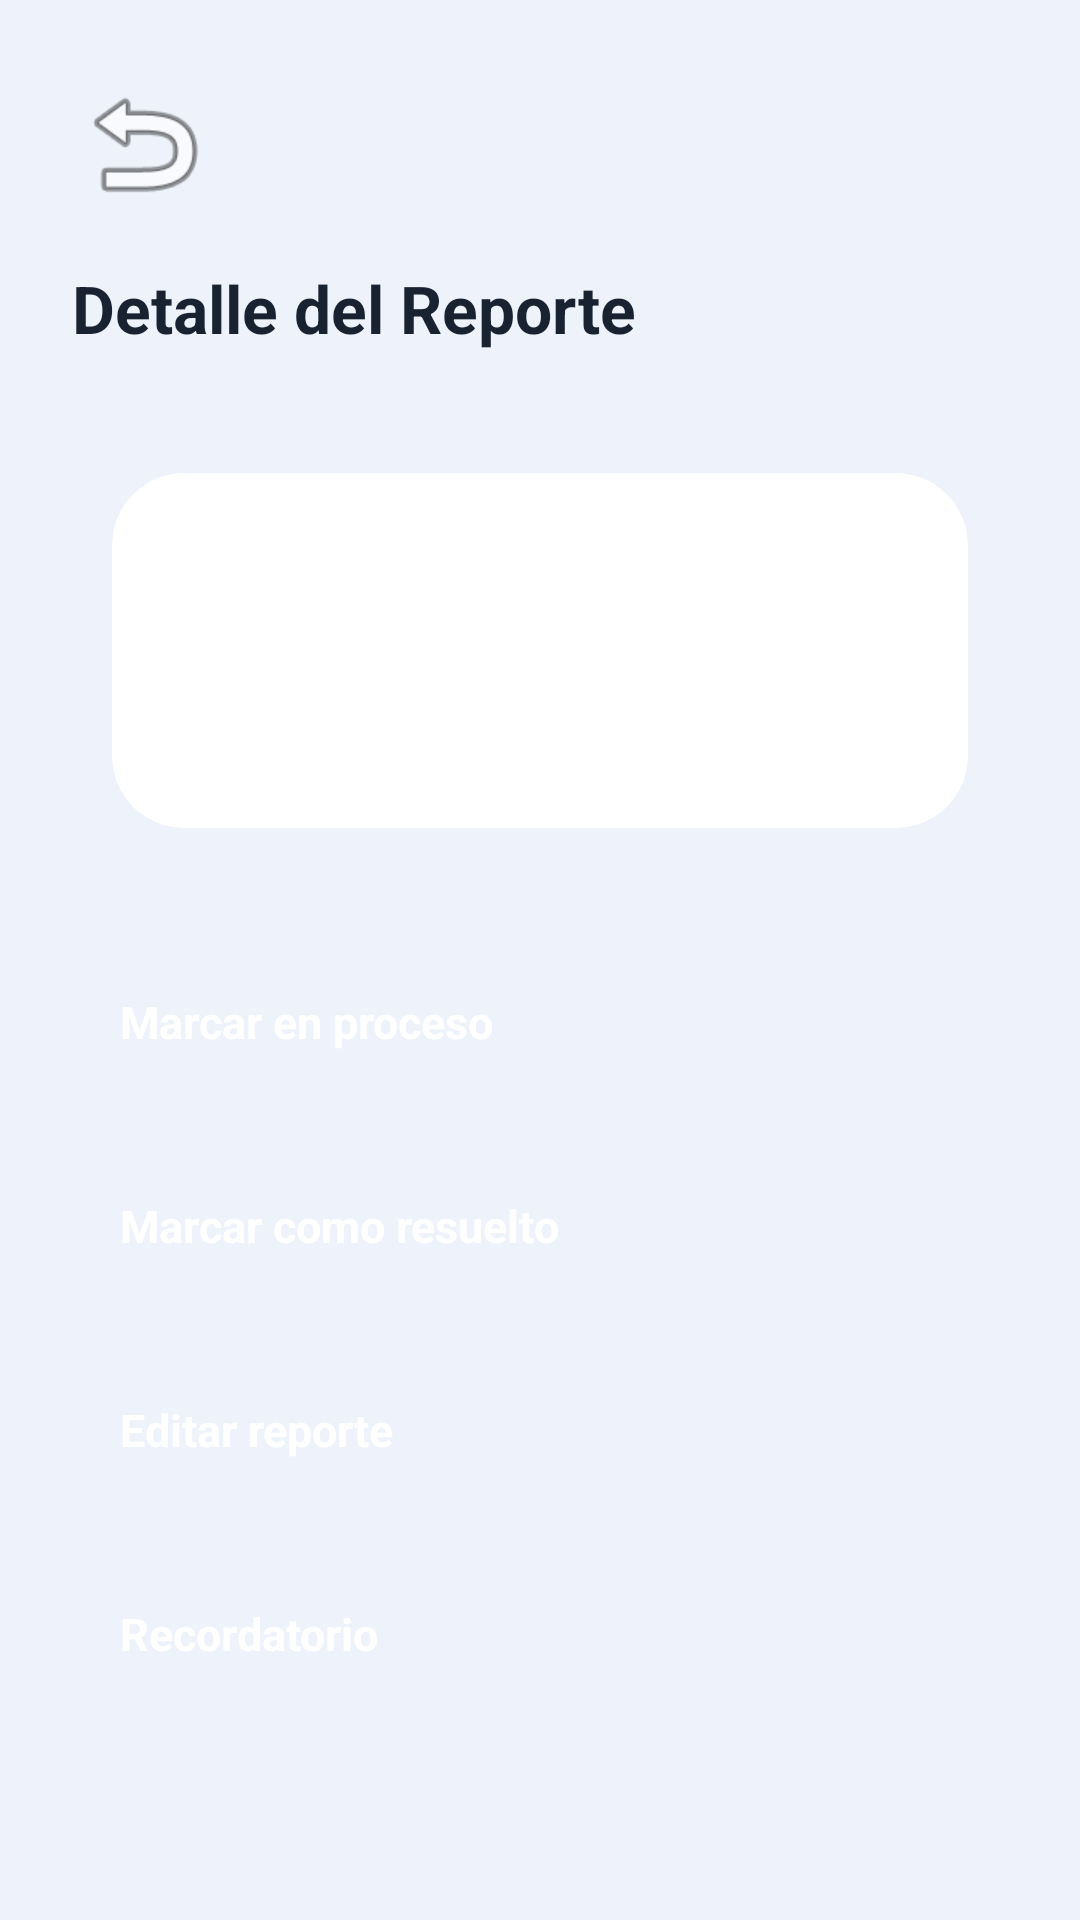

Here is an Android app screen rendered from its layout file. Give the layout XML and the strings, colors and styles it references.
<!-- AndroidManifest.xml: application theme Theme.Proyecto_Final -->
<!-- res/layout/fragment_report_detail.xml -->
<?xml version="1.0" encoding="utf-8"?>
<LinearLayout xmlns:android="http://schemas.android.com/apk/res/android"
    xmlns:app="http://schemas.android.com/apk/res-auto"
    android:layout_width="match_parent"
    android:layout_height="match_parent"
    android:background="@color/background_light"
    android:orientation="vertical"
    android:padding="24dp">

    <ImageButton
        android:id="@+id/btnBackDetalle"
        android:layout_width="48dp"
        android:layout_height="48dp"
        android:contentDescription="Volver"
        android:background="?attr/selectableItemBackgroundBorderless"
        android:src="@android:drawable/ic_menu_revert"
        app:tint="@color/text_primary_light"
        android:layout_marginBottom="16dp"/>

    <TextView
        android:layout_width="wrap_content"
        android:layout_height="wrap_content"
        android:text="Detalle del Reporte"
        android:textSize="22sp"
        android:textStyle="bold"
        android:textColor="@color/text_primary_light"
        android:layout_marginBottom="24dp"/>

    <androidx.cardview.widget.CardView
        android:layout_width="match_parent"
        android:layout_height="wrap_content"
        style="@style/RoundedCardView"
        app:cardUseCompatPadding="true"
        android:layout_marginBottom="24dp">

        <LinearLayout
            android:layout_width="match_parent"
            android:layout_height="wrap_content"
            android:orientation="vertical"
            android:padding="16dp">

            <TextView
                android:id="@+id/tvDetalleTitulo"
                android:layout_width="match_parent"
                android:layout_height="wrap_content"
                android:textSize="18sp"
                android:textStyle="bold"
                android:textColor="@color/text_primary_light"
                android:layout_marginBottom="8dp"/>

            <TextView
                android:id="@+id/tvDetalleDesc"
                android:layout_width="match_parent"
                android:layout_height="wrap_content"
                android:textSize="16sp"
                android:textColor="@color/text_secondary_light"
                android:layout_marginBottom="8dp"/>

            <TextView
                android:id="@+id/tvDetalleTimestamp"
                android:layout_width="match_parent"
                android:layout_height="wrap_content"
                android:textSize="12sp"
                android:textColor="@color/text_secondary_light"
                android:layout_marginBottom="8dp"/>
        </LinearLayout>
    </androidx.cardview.widget.CardView>

    <Button
        android:id="@+id/btnEnProceso"
        style="@style/RoundedButton"
        android:layout_width="match_parent"
        android:layout_height="wrap_content"
        android:backgroundTint="@color/warning_orange"
        android:text="Marcar en proceso"
        android:layout_marginBottom="12dp"/>

    <Button
        android:id="@+id/btnResolver"
        style="@style/RoundedButton"
        android:layout_width="match_parent"
        android:layout_height="wrap_content"
        android:backgroundTint="@color/success_green"
        android:text="Marcar como resuelto"
        android:layout_marginBottom="12dp"/>

    <Button
        android:id="@+id/btnEditar"
        style="@style/RoundedButton"
        android:layout_width="match_parent"
        android:layout_height="wrap_content"
        android:backgroundTint="@color/primary_blue"
        android:text="Editar reporte"
        android:layout_marginBottom="12dp"/>

    <Button
        android:id="@+id/btnRecordatorio"
        style="@style/RoundedButton"
        android:layout_width="match_parent"
        android:layout_height="wrap_content"
        android:backgroundTint="#8B5CF6"
        android:text="Recordatorio"
        android:layout_marginBottom="12dp"/>

    <Button
        android:id="@+id/btnEliminar"
        style="@style/RoundedButton"
        android:layout_width="match_parent"
        android:layout_height="wrap_content"
        android:backgroundTint="#ef4444"
        android:text="Eliminar reporte"/>
</LinearLayout>
<!-- resources referenced by this layout -->
<resources>
  <color name="background_light">#eef3fb</color>
  <color name="primary_blue">#2563eb</color>
  <color name="success_green">#16a34a</color>
  <color name="text_primary_light">#182230</color>
  <color name="text_secondary_light">#64748b</color>
  <color name="warning_orange">#f59e0b</color>
  <style name="RoundedButton" parent="Widget.MaterialComponents.Button">
          <item name="cornerRadius">16dp</item>
          <item name="android:textColor">#ffffff</item>
          <item name="android:paddingVertical">14dp</item>
          <item name="android:paddingHorizontal">16dp</item>
          <item name="android:textSize">15sp</item>
          <item name="android:textStyle">bold</item>
          <item name="android:minHeight">56dp</item>
      </style>
  <style name="RoundedCardView" parent="CardView">
          <item name="cardCornerRadius">24dp</item>
          <item name="cardElevation">6dp</item>
          <item name="cardBackgroundColor">@color/surface_light</item>
          <item name="android:foreground">?attr/selectableItemBackground</item>
      </style>
  <style name="Theme.Proyecto_Final" parent="Theme.MaterialComponents.DayNight.NoActionBar">
          <item name="colorPrimary">@color/primary_blue</item>
          <item name="colorPrimaryVariant">@color/primary_blue_dark</item>
          <item name="android:statusBarColor">?attr/colorPrimary</item>
          <item name="android:windowBackground">@color/background_light</item>
      </style>
  <color name="surface_light">#ffffff</color>
  <color name="primary_blue_dark">#1e40af</color>
</resources>
